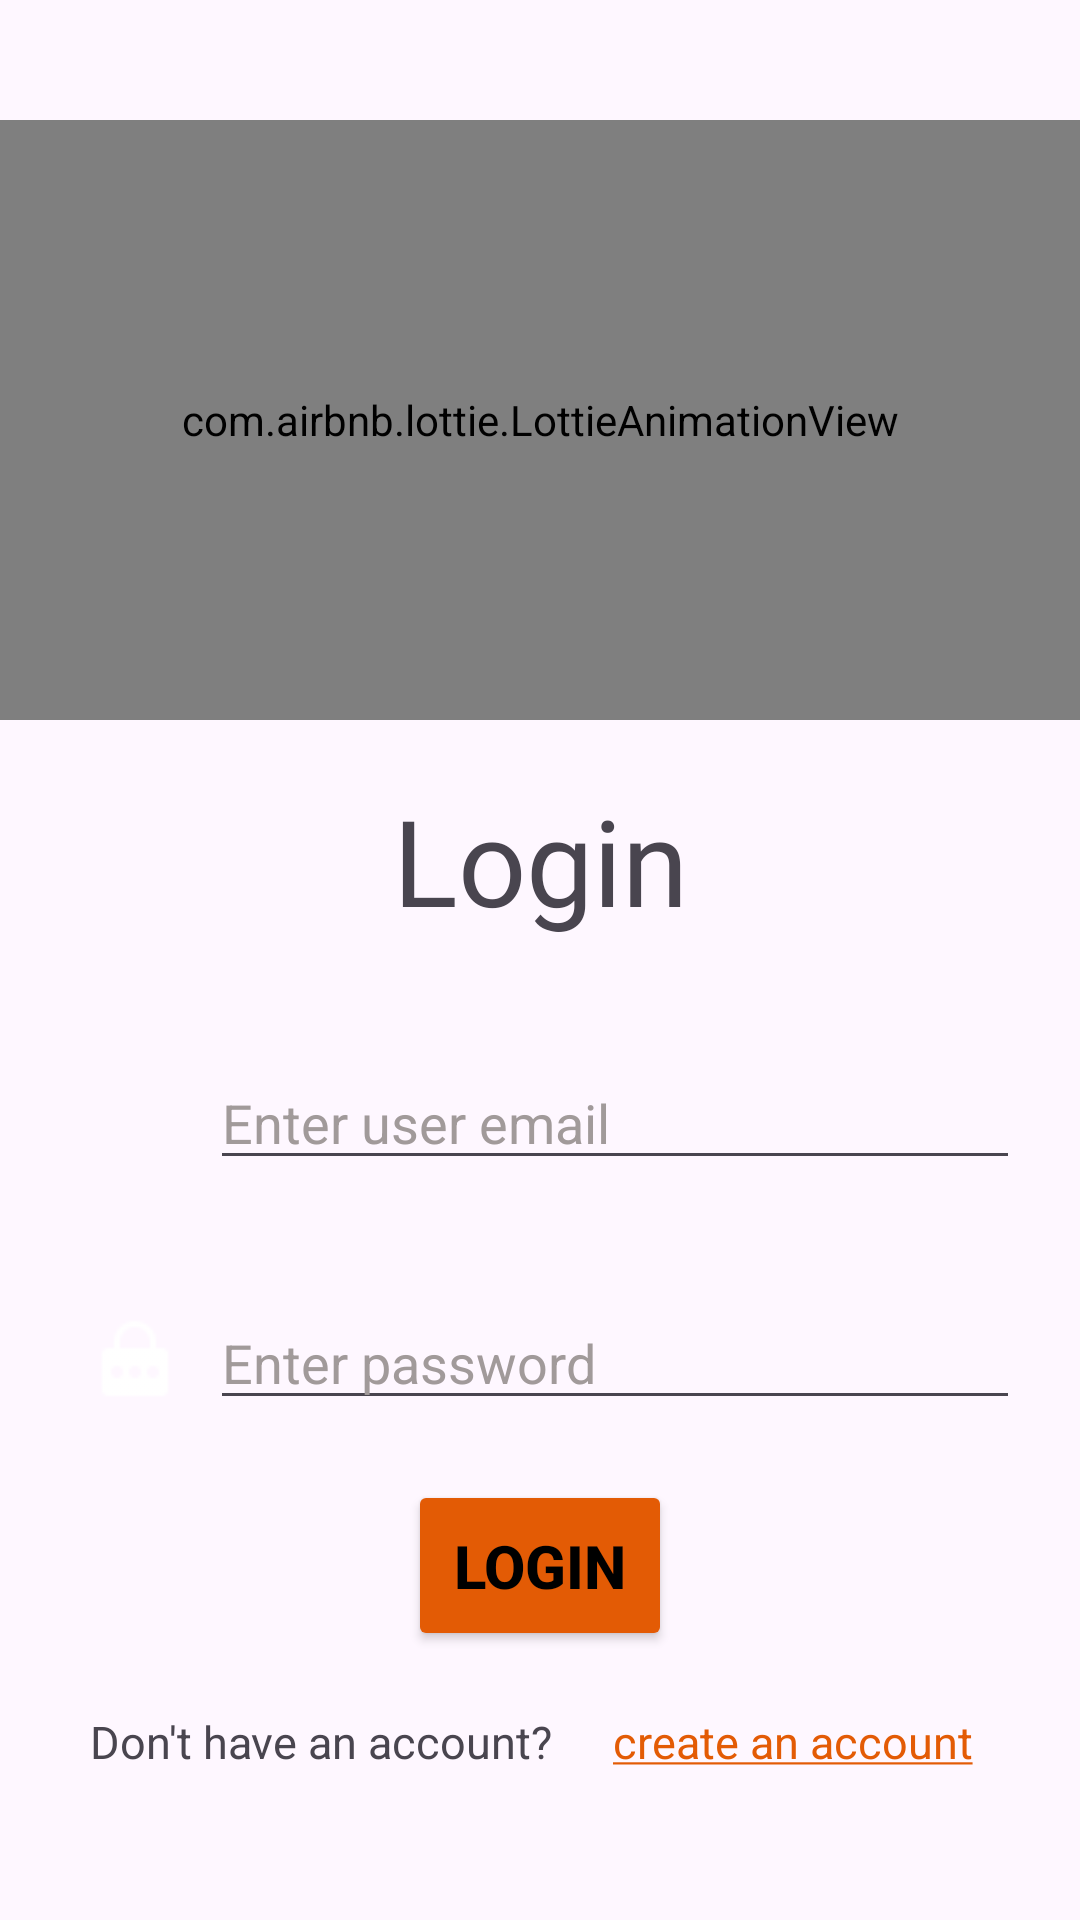

Produce the Android XML layout that renders to this screen, including the resource entries it uses.
<!-- AndroidManifest.xml: application theme Theme.Toucan -->
<!-- res/layout/activity_login.xml -->
<?xml version="1.0" encoding="utf-8"?>
<LinearLayout xmlns:android="http://schemas.android.com/apk/res/android"
    xmlns:app="http://schemas.android.com/apk/res-auto"
    xmlns:tools="http://schemas.android.com/tools"
    android:layout_width="match_parent"
    android:layout_height="match_parent"
    tools:context=".Login"
    android:orientation="vertical"
    >
    <com.airbnb.lottie.LottieAnimationView
        android:layout_width="match_parent"
        android:layout_height="200dp"
        android:layout_marginTop="40dp"
        app:lottie_rawRes="@raw/login_animation"
        app:lottie_loop="true"
        app:lottie_autoPlay="true"
        />
    <TextView
        android:id="@+id/heroTxt"
        android:layout_width="match_parent"
        android:layout_height="wrap_content"
        android:text="Login"
        android:textSize="40sp"
        android:layout_marginTop="20dp"
        android:gravity="center"
        android:fontFamily="@font/agdasima_bold"
        />
    <LinearLayout
        android:layout_width="match_parent"
        android:layout_height="wrap_content"
        android:orientation="vertical"
        android:layout_gravity="center"
        android:layout_marginBottom="30dp"
        >
        <LinearLayout
            android:layout_width="match_parent"
            android:layout_height="wrap_content"
            android:layout_marginTop="20dp"
            android:paddingVertical="20dp"
            >
            <ImageView
                android:layout_width="30dp"
                android:layout_height="30dp"
                android:src="@drawable/profile"
                android:layout_marginLeft="30dp"
                android:layout_marginTop="5dp"
                android:layout_marginRight="10dp"
                />
            <EditText
                android:id="@+id/emailTxt"
                android:layout_width="match_parent"
                android:layout_height="40dp"
                android:hint="Enter user email"
                android:textColorHint="#A19A9A"
                android:layout_marginRight="20dp"
                />
        </LinearLayout>
        <LinearLayout
            android:layout_width="match_parent"
            android:layout_height="wrap_content"
            android:paddingVertical="20dp"
            >
            <ImageView
                android:layout_width="30dp"
                android:layout_height="30dp"
                android:src="@drawable/password"
                android:layout_marginLeft="30dp"
                android:layout_marginTop="5dp"
                android:layout_marginRight="10dp"
                />
            <EditText
                android:inputType="textPassword"
                android:id="@+id/passwordTxt"
                android:layout_width="match_parent"
                android:layout_height="40dp"
                android:hint="Enter password"
                android:textColorHint="#A19A9A"
                android:layout_marginRight="20dp"
                />
        </LinearLayout>
        <ProgressBar
            android:id="@+id/progressbar"
            android:layout_width="wrap_content"
            android:layout_height="wrap_content"
            android:layout_gravity="center"
            android:visibility="gone"
            />
        <Button
            android:id="@+id/loginBtn"
            android:layout_width="wrap_content"
            android:layout_height="wrap_content"
            android:text="Login"
            android:textSize="20sp"
            android:textStyle="bold"
            android:textColor="@color/black"
            android:layout_gravity="center"
            android:backgroundTint="@color/main"
            android:paddingVertical="15dp"
            android:layout_marginBottom="20dp"
            />
        <LinearLayout
            android:layout_width="match_parent"
            android:layout_height="wrap_content"
            >
            <TextView
                android:layout_width="wrap_content"
                android:layout_height="wrap_content"
                android:text="@string/account_create"
                android:textSize="15sp"
                android:layout_marginLeft="30dp"
                android:layout_marginRight="20dp"
                />
            <TextView
                android:id="@+id/createAccBtn"
                android:layout_width="wrap_content"
                android:layout_height="wrap_content"
                android:text="@string/account_create_link"
                android:textSize="15sp"
                android:textColor="@color/main"
                />
        </LinearLayout>
    </LinearLayout>
</LinearLayout>
<!-- resources referenced by this layout -->
<resources>
  <color name="black">#FF000000</color>
  <color name="main">#E35B05</color>
  <!-- drawable password: png bitmap (drawable, 315 bytes) -->
  <string name="account_create">Don\'t have an account? </string>
  <string name="account_create_link"><u>create an account</u></string>
  <style name="Theme.Toucan" parent="Base.Theme.Toucan" />
  <style name="Base.Theme.Toucan" parent="Theme.Material3.DayNight.NoActionBar">
          
          
      </style>
</resources>
